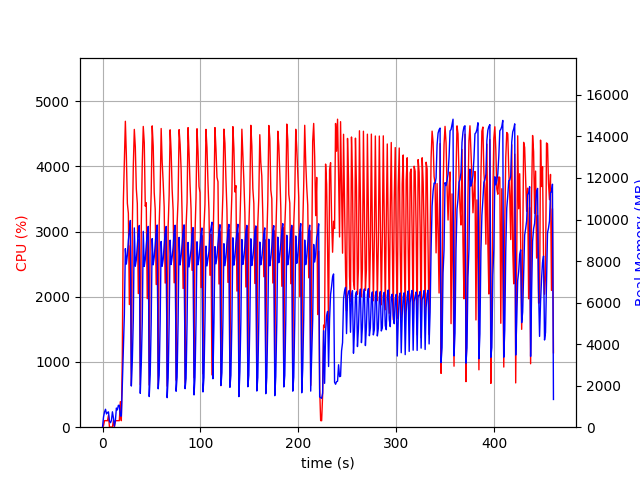

Data behind this chart, as committed beside it:
elapsed_time, nproc, cpu, mem_real, mem_virtual
3.933906555175781e-05, 1, 0.0, 5.965, 2923
1.008, 6, 25.8, 493.5, 2520
2.017, 4, 101.0, 734.5, 2583
3.027, 5, 100.1, 863.4, 3058
4.036, 3, 99.9, 638.6, 2162
5.047, 3, 99.1, 707.3, 2162
6.056, 4, 180.4, 738.4, 2846
7.065, 3, 2.0, 279.4, 1640
8.074, 3, 1.0, 214.8, 1568
9.084, 3, 1.0, 331.1, 1694
10.09, 9, 2.0, 741.1, 3736
11.1, 4, 103.2, 451.5, 2055
12.11, 1, 5.0, 49.8, 617.8
13.12, 1, 99.1, 319.8, 1894
14.13, 1, 100.1, 921.8, 3174
15.14, 1, 100.1, 831.8, 3174
16.14, 1, 99.3, 1054, 2662
17.15, 1, 100.0, 1054, 2662
18.16, 1, 391.4, 538.3, 8342
19.18, 1, 99.8, 538.3, 8342
20.19, 1, 1094, 2026, 9374
21.26, 1, 3471, 3864, 11206
22.27, 1, 4085, 5424, 15956
23.3, 1, 4690, 8598, 19549
24.31, 1, 4166, 7852, 19549
25.34, 1, 3431, 8292, 19549
26.36, 1, 3278, 9007, 19672
27.37, 1, 1880, 9435, 19752
28.38, 1, 2784, 9953, 19752
29.39, 1, 641.1, 1982, 19752
30.4, 1, 3070, 3217, 19752
31.41, 1, 4002, 5197, 19752
32.43, 1, 4566, 9596, 20053
33.46, 1, 4295, 7753, 20053
34.48, 1, 3654, 8058, 20053
35.49, 1, 3431, 8750, 20053
36.5, 1, 2048, 9395, 20053
37.52, 1, 2882, 9714, 20053
38.53, 1, 652.0, 1630, 20053
39.54, 1, 3121, 3039, 20053
40.55, 1, 4041, 5063, 20053
41.56, 1, 4611, 9432, 20157
42.6, 1, 4361, 7740, 20157
43.62, 1, 3390, 8076, 20157
44.63, 1, 3441, 8775, 20157
45.63, 1, 1971, 9293, 20157
46.64, 1, 2980, 9669, 20157
47.65, 1, 645.3, 1475, 20157
48.66, 1, 3058, 2531, 20157
49.67, 1, 3599, 5068, 20157
50.69, 1, 4620, 9082, 20285
51.71, 1, 4313, 7818, 20299
52.74, 1, 3601, 8187, 20299
53.76, 1, 3345, 8825, 20299
54.77, 1, 2187, 9410, 20299
55.79, 1, 3056, 9736, 20299
56.8, 1, 645.1, 1848, 20811
57.81, 1, 3112, 2495, 20299
58.82, 1, 3605, 5087, 20299
59.84, 1, 4579, 8945, 20341
... 394 more rows
